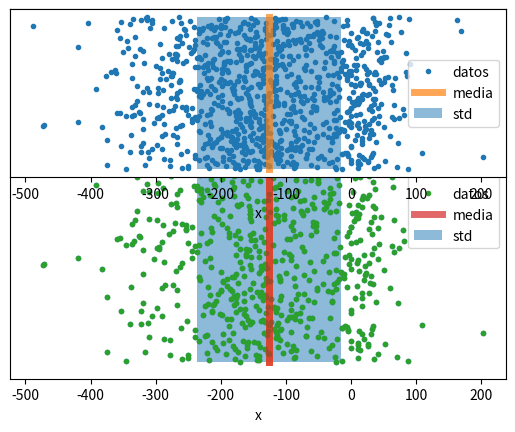

Reproduce this figure in Python. (Note: this script raises an exception after producing the figure.)
#%% linea 36
from numpy import *
import matplotlib.pyplot as plt

# Generador de aleatoriedad
random.seed(1024)

# Preparamos datos simulados
datos = ( random.randn(850)*100-150   ).astype(int).tolist()
datos+= ( random.randn(150)*30 +10   ).astype(int).tolist()
datos = array(datos)
datos = datos[ random.permutation( len(datos) ) ]

x = datos.copy()



#%% linea 53
sum(x)/len(x)
# -126.417

mean(x)
# -126.417



#%% linea 63
plt.plot(                   x , arange(len(x)), '.' , label='datos')
plt.plot( ones(len(x))*mean(x), arange(len(x)), '-' , label='media', linewidth=5 , alpha=0.7)
plt.yticks([])
plt.legend()
plt.xlabel('x')
# plt.savefig('02_01_media.png')



#%% linea 81
varA = sum(  (x - mean(x))**2  )/len(x)
varA = var(x)
# 12250.093111

devA = sqrt(varA)
devA = std(x)
# 110.68013873771572


plt.plot(                   x , arange(len(x)), '.' , label='datos')
plt.plot( ones(len(x))*mean(x), arange(len(x)), '-' , label='media', linewidth=5 , alpha=0.7)
plt.fill_between( [ mean(x)-std(x), mean(x)+std(x) ]  , [0,0] , [len(x)]*2 , label='std', alpha=0.5 , zorder=1)

plt.yticks([])
plt.legend()
plt.xlabel('x')
# plt.savefig('02_02_std.png')



#%% linea 111
plt.subplot(211)
plt.plot(                   x , arange(len(x)), '.' , label='datos')
plt.plot( ones(len(x))*mean(x), arange(len(x)), '-' , label='media', linewidth=5 , alpha=0.7)
plt.fill_between( [ mean(x)-std(x), mean(x)+std(x) ]  , [0,0] , [len(x)]*2 , label='std', alpha=0.5 , zorder=1)

plt.yticks([])
plt.legend()
plt.xlabel('x')
plt.grid(b=True)

plt.subplot(212)
plt.hist(x,30)
plt.ylabel('Conteo')
plt.xlabel('valores x')
plt.grid(b=True)

plt.tight_layout()
# plt.savefig('02_03_hist.png')



#%% linea 140
x1 = random.randn(100)*10
y1 = (random.rand(100)-0.5)*10+8

plt.subplot(2,2,1)
plt.plot(x1,y1,'.')
plt.ylabel('y1')
plt.xlabel('x1')

plt.subplot(2,2,2)
plt.plot(x1,'.', label='x1')
plt.plot(y1,'.', label='y1')
plt.ylabel('valor')
plt.xlabel('posicion')
plt.legend()


plt.subplot(2,2,3)
plt.hist(x1,20)
plt.yticks([])
plt.xlabel('x1')

plt.subplot(2,2,4)
plt.hist(y,20)
plt.yticks([])
plt.xlabel('y1')

plt.tight_layout()
# plt.savefig('02_04_cov.png')



#%% linea 176
random.seed(1024)
t = linspace(0,5*pi,100)
x2 = (sin(t)+1)+t/2 + random.randn(100)/2
y2 = ((sin(t)+1)+t/2)*2.1+3 + random.randn(100)/2

plt.subplot(2,2,1)
plt.plot(x2,y2,'.')
plt.ylabel('y2')
plt.xlabel('x2')

plt.subplot(2,2,2)
plt.plot(x2,'.', label='x2')
plt.plot(y2,'.', label='y2')
plt.ylabel('valor')
plt.xlabel('posicion')
plt.legend()


plt.subplot(2,2,3)
plt.hist(x2,20)
plt.yticks([])
plt.xlabel('x2')

plt.subplot(2,2,4)
plt.hist(y2,20)
plt.yticks([])
plt.xlabel('y2')

plt.tight_layout()
# plt.savefig('02_05_cov.png')



#%% linea 220
cov_xy2 = sum( ( x2-mean(x2) )*( y2-mean(y2) )  ) / ( len(x2)-1 )
# 11.986200769263622

cov(x2,y2)

# array([[  6.01124359,  11.98620077],
#        [ 11.98620077,  25.33765995]])

cov_xy2 = cov(x2,y2)[0,1]
# 11.986200769263622

cov_xy1 = cov(x1,y1)[0,1]
# 8.823807524442465



#%% linea 247
corrcoef(x1,y1)
# array([[ 1.        ,  0.29015905],
#        [ 0.29015905,  1.        ]])

corrcoef(x2,y2)
# array([[ 1.        ,  0.97121668],
#        [ 0.97121668,  1.        ]])

cor1 = cov_xy1/( std(x1,ddof=1) * std(y1,ddof=1) )
cor1 = corrcoef(x1,y1)[0,1]
# 0.29015904574546342

cor2 = cov_xy2/( std(x2,ddof=1) * std(y2,ddof=1) )
cor2 = corrcoef(x2,y2)[0,1]
# 0.97121668087762869



#%% linea 334
#%%  Ejemplo de ajuste lineal simple

param = polyfit(x2,y2,1)

print('A*x+B')
print('A:',param[0] , '   B:',param[1])

# A*x+B
# A: 1.99396357831    B: 3.39185944525

mod = polyval(param,x2)

#plt.plot(x2, y2   ,'.', label='datos')
plt.errorbar(x2, y2, yerr=0.5, fmt='.', label='datos')
plt.plot(x2, mod  ,'-', label='modelo')

plt.xlabel('x2')
plt.ylabel('y2')
plt.legend()
plt.grid(b=True)

plt.tight_layout()
# plt.savefig('02_07_ajuste_lineal.png')

chi2 = sum( (y2 - mod)**2 )
# 142.3236051732523
R    = corrcoef(x2,y2)[0,1]
# 0.97121668087762869

R2   = R**2
# 0.9432618412149576



#%% linea 372
# Ejemplo de ajuste lineal simple

from scipy.optimize import curve_fit

def modelo(x, A, B):
    return x*A+B

# Parámetros iniciales con los que vamos a iniciar el proceso de fiteo
parametros_iniciales=[1,0]

# Hacemos el ajuste con curve_fit
popt, pcov = curve_fit(modelo, x2, y2, p0=parametros_iniciales)

# curve_fit devuelve dos resultados. El primero (popt) son los
# parámetros óptimos hallados. El segundo (pcov) es la matriz de
# covarianza de los parámetros hallados.

x_modelo  = linspace(0, 10, 1000)

plt.figure()
plt.plot( x2,                 y2,  'o', label='datos')
plt.plot(x_modelo, modelo(x_modelo, *popt), 'r-', label='modelo ajustado')
plt.legend(loc='best')
plt.xlabel('x2')
plt.ylabel('y2')

plt.tight_layout()
# plt.savefig('02_08_ajuste_lineal.png')


print(popt)
# [ 1.99396358  3.39185943]

# De la matris de covarinza podemos obtener los valores de desviacion estandar
# de los parametros hallados
pstd = sqrt(diag(pcov))

nombres_de_param=['A','B']
print('Parámetros hallados:')
for i,param in enumerate(popt):
    print('{:s} = {:5.3f} ± {:5.3f}'.format( nombres_de_param[i] , param , pstd[i]) )
#
# Parámetros hallados:
#
# A = 1.994 ± 0.049
# B = 3.392 ± 0.280

# plt.savefig('02_08_ajuste_lineal.png')
